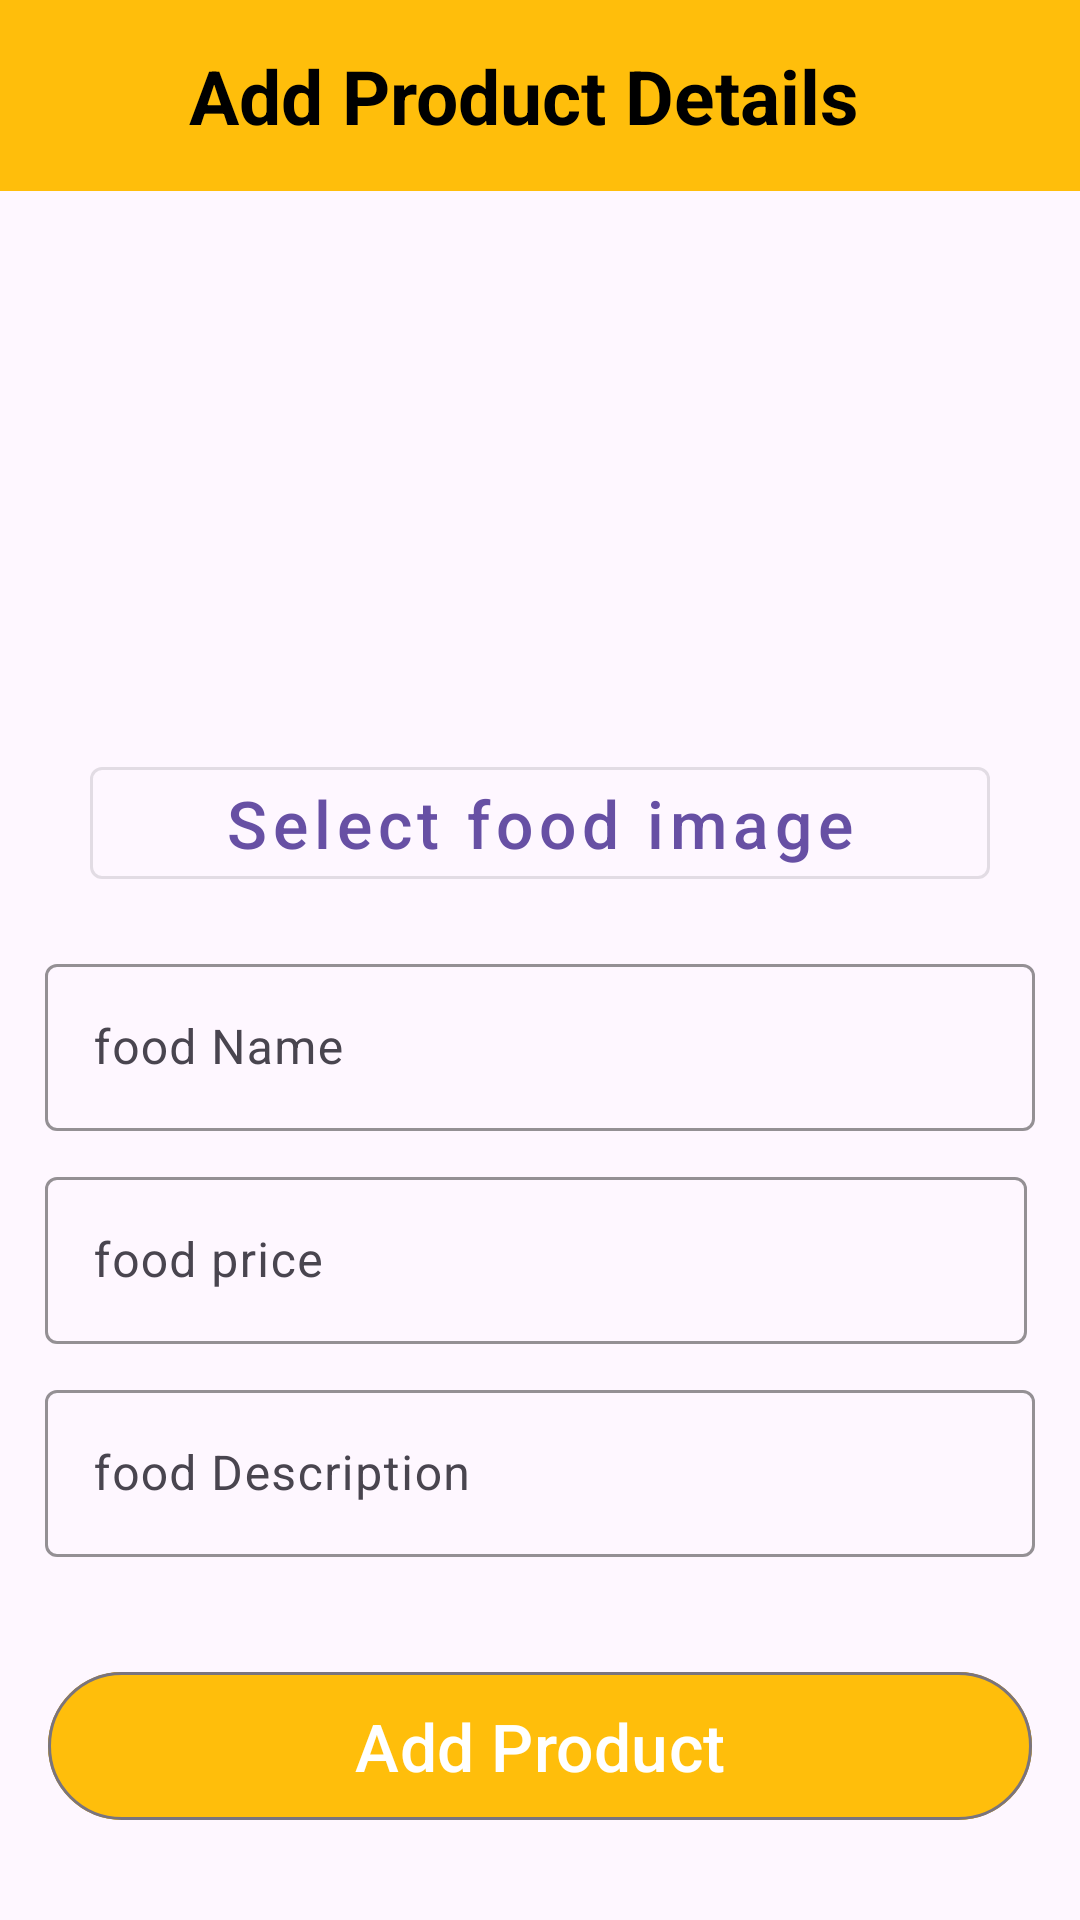

Produce the Android XML layout that renders to this screen, including the resource entries it uses.
<!-- AndroidManifest.xml: application theme Theme.CosmeticSahyadriApp -->
<!-- res/layout/activity_add_food.xml -->
<?xml version="1.0" encoding="utf-8"?>
<androidx.constraintlayout.widget.ConstraintLayout xmlns:android="http://schemas.android.com/apk/res/android"
    xmlns:app="http://schemas.android.com/apk/res-auto"
    xmlns:tools="http://schemas.android.com/tools"
    android:id="@+id/mainAddFood"
    android:layout_width="match_parent"
    android:layout_height="match_parent"
    tools:context=".activity.AddFoodActivity">


    <LinearLayout
        android:id="@+id/ToolBarLayout"
        android:layout_width="match_parent"
        android:layout_height="wrap_content"
        android:background="@color/yellow"
        android:orientation="horizontal"
        android:weightSum="5"
            app:layout_constraintBottom_toTopOf="@id/linearLayout"
            app:layout_constraintTop_toTopOf="parent"
        android:padding="15dp">

        <ImageView
            android:id="@+id/back_arrow"
            android:layout_width="30dp"
            android:layout_height="30dp"
            android:src="@drawable/baseline_arrow_back_24"
            android:layout_weight="0.1"
            android:contentDescription="Menu"
            app:tint="@color/black" />

        <TextView
            android:layout_width="0dp"
            android:layout_height="wrap_content"
            android:text="Add Product Details"
            android:textSize="25sp"
            android:textStyle="bold"
            android:layout_weight="4"
            android:paddingStart="12dp"
            android:gravity="start"
            android:textColor="@color/black"

            />


    </LinearLayout>















    <LinearLayout
        android:id="@+id/linearLayout"
        android:layout_width="match_parent"
        android:layout_height="wrap_content"
        android:orientation="vertical"
       app:layout_constraintTop_toBottomOf="@id/ToolBarLayout"
        tools:layout_editor_absoluteX="-16dp">






        <ImageView
            android:id="@+id/foodImage"
            android:layout_width="150dp"
            android:layout_height="150dp"
            android:layout_gravity="center"
            android:layout_margin="12dp"
            android:scaleType="centerInside"
            android:src="@drawable/ic_food"
            android:visibility="visible"
            app:layout_goneMarginBottom="45dp" />

        <com.google.android.material.button.MaterialButton
            android:id="@+id/select_food_img"
            style="@style/Widget.MaterialComponents.Button.OutlinedButton"
            android:layout_width="match_parent"
            android:layout_height="wrap_content"
            android:layout_marginLeft="30dp"
            android:layout_marginTop="12dp"
            android:layout_marginRight="30dp"
            android:text="Select food image"
            android:textAllCaps="false"
android:layout_marginBottom="12dp"
            android:textSize="22sp" />

        <com.google.android.material.textfield.TextInputLayout
            android:layout_width="match_parent"
            android:layout_height="match_parent"
            android:layout_marginLeft="10dp"
            android:layout_marginRight="10dp"
            android:padding="5dp"
            app:boxStrokeColor="@color/yellow"
            app:hintTextColor="@color/black">

            <com.google.android.material.textfield.TextInputEditText
                android:id="@+id/food_name"
                android:layout_width="match_parent"
                android:layout_height="wrap_content"
                android:hint="food Name" />
        </com.google.android.material.textfield.TextInputLayout>


        <LinearLayout
            android:layout_width="match_parent"
            android:layout_height="match_parent"
            android:layout_marginLeft="10dp"
            android:layout_marginRight="10dp"
            android:baselineAligned="false"
            android:orientation="horizontal"
            android:padding="5dp"
            android:weightSum="1">

            <com.google.android.material.textfield.TextInputLayout
                android:layout_width="match_parent"
                android:layout_height="match_parent"
                android:layout_marginEnd="2.60dp"
                android:layout_weight="0.5"
                app:boxStrokeColor="@color/yellow"
                app:hintTextColor="@color/black">

                <com.google.android.material.textfield.TextInputEditText
                    android:id="@+id/food_price"
                    android:layout_width="match_parent"
                    android:layout_height="wrap_content"
                    android:hint="food price" />

            </com.google.android.material.textfield.TextInputLayout>


        </LinearLayout>

        <com.google.android.material.textfield.TextInputLayout
            android:layout_width="match_parent"
            android:layout_height="match_parent"
            android:layout_marginLeft="10dp"
            android:layout_marginRight="10dp"
            android:padding="5dp"
            app:boxStrokeColor="@color/yellow"
            app:hintTextColor="@color/black">

            <com.google.android.material.textfield.TextInputEditText
                android:id="@+id/food_description"
                android:layout_width="match_parent"
                android:layout_height="wrap_content"
                android:hint="food Description"

                />


        </com.google.android.material.textfield.TextInputLayout>





    </LinearLayout>

    <com.google.android.material.button.MaterialButton
        android:id="@+id/upload_button"
        style="@style/Widget.Material3.Button.IconButton.Outlined"
        android:layout_width="match_parent"
        android:layout_height="wrap_content"
        android:backgroundTint="@color/yellow"
        android:text="Add Product"
        android:textAllCaps="false"
        android:textColor="@color/white"
        android:textSize="22sp"
android:layout_margin="12dp"
        app:layout_constraintBottom_toBottomOf="parent"

        app:layout_constraintTop_toBottomOf="@+id/linearLayout" />


</androidx.constraintlayout.widget.ConstraintLayout>
<!-- resources referenced by this layout -->
<resources>
  <color name="black">#FF000000</color>
  <color name="white">#FFFFFFFF</color>
  <color name="yellow">#ffbe0b</color>
  <style name="Theme.CosmeticSahyadriApp" parent="Base.Theme.CosmeticSahyadriApp" />
  <style name="Base.Theme.CosmeticSahyadriApp" parent="Theme.Material3.DayNight.NoActionBar">
          
          
      </style>
</resources>
